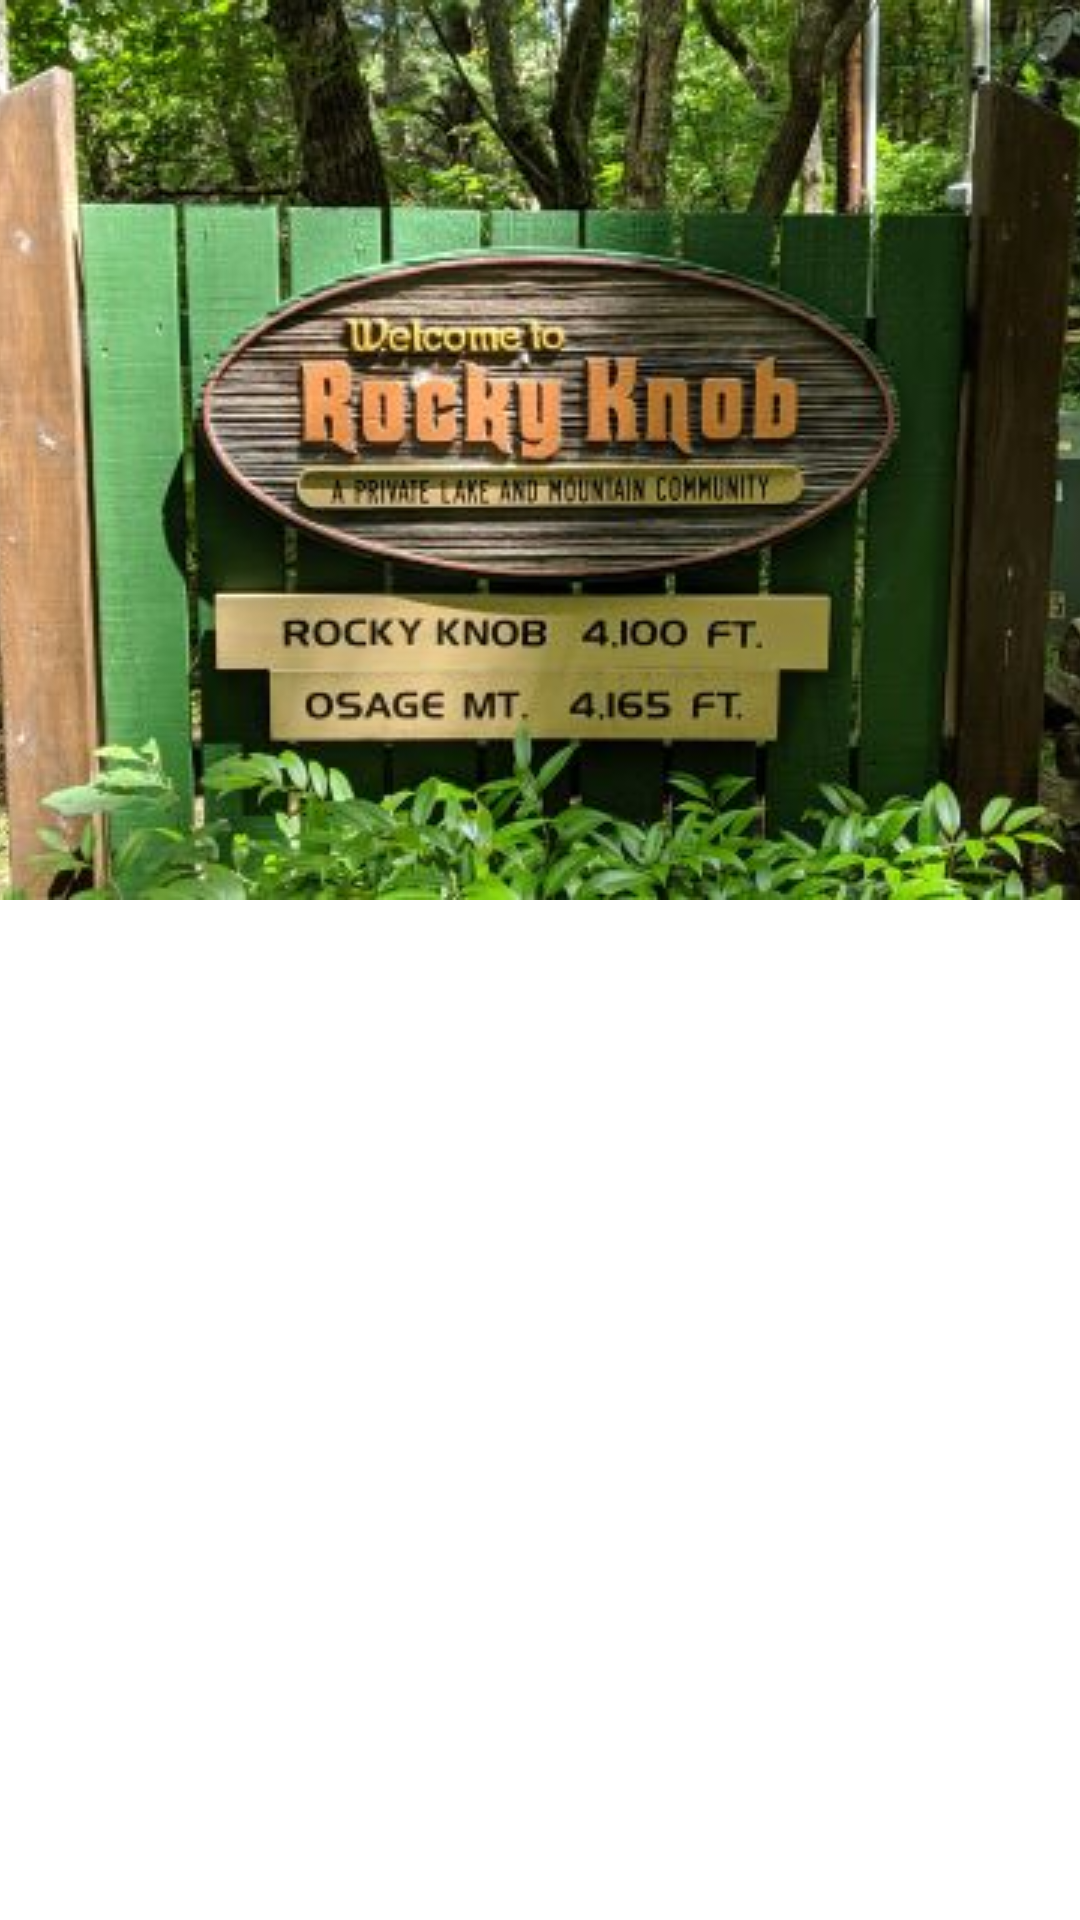

Produce the Android XML layout that renders to this screen, including the resource entries it uses.
<!-- AndroidManifest.xml: application theme Theme.RKHA -->
<!-- res/layout/nav_header.xml -->
<?xml version="1.0" encoding="utf-8"?>
<FrameLayout xmlns:android="http://schemas.android.com/apk/res/android"
    android:layout_width="match_parent"
    android:layout_height="180dp" >

    <ImageView
        android:layout_width="wrap_content"
        android:layout_height="wrap_content"
        android:scaleType="centerCrop"
        android:src="@drawable/rk_sign" />
</FrameLayout>
<!-- resources referenced by this layout -->
<resources>
  <!-- drawable rk_sign: jpg bitmap (drawable, 40559 bytes) -->
  <style name="Theme.RKHA" parent="Theme.MaterialComponents.DayNight.DarkActionBar">
          
          <item name="colorPrimary">@color/purple_500</item>
          <item name="colorPrimaryVariant">@color/purple_700</item>
          <item name="colorOnPrimary">@color/white</item>
          
          <item name="colorSecondary">@color/teal_200</item>
          <item name="colorSecondaryVariant">@color/teal_700</item>
          <item name="colorOnSecondary">@color/black</item>
          
          <item name="android:statusBarColor" tools:targetApi="l">?attr/colorPrimaryVariant</item>
          
          <item name="windowActionBar">false</item>
          <item name="windowNoTitle">true</item>
      </style>
  <!-- not gathered from this repository: default colours our renderer supplied (Android Studio template values) -->
  <color name="purple_500">#FF6200EE</color>
  <color name="purple_700">#FF3700B3</color>
  <color name="teal_200">#FF03DAC5</color>
  <color name="teal_700">#FF018786</color>
  <color name="black">#FF000000</color>
  <color name="white">#FFFFFFFF</color>
</resources>
